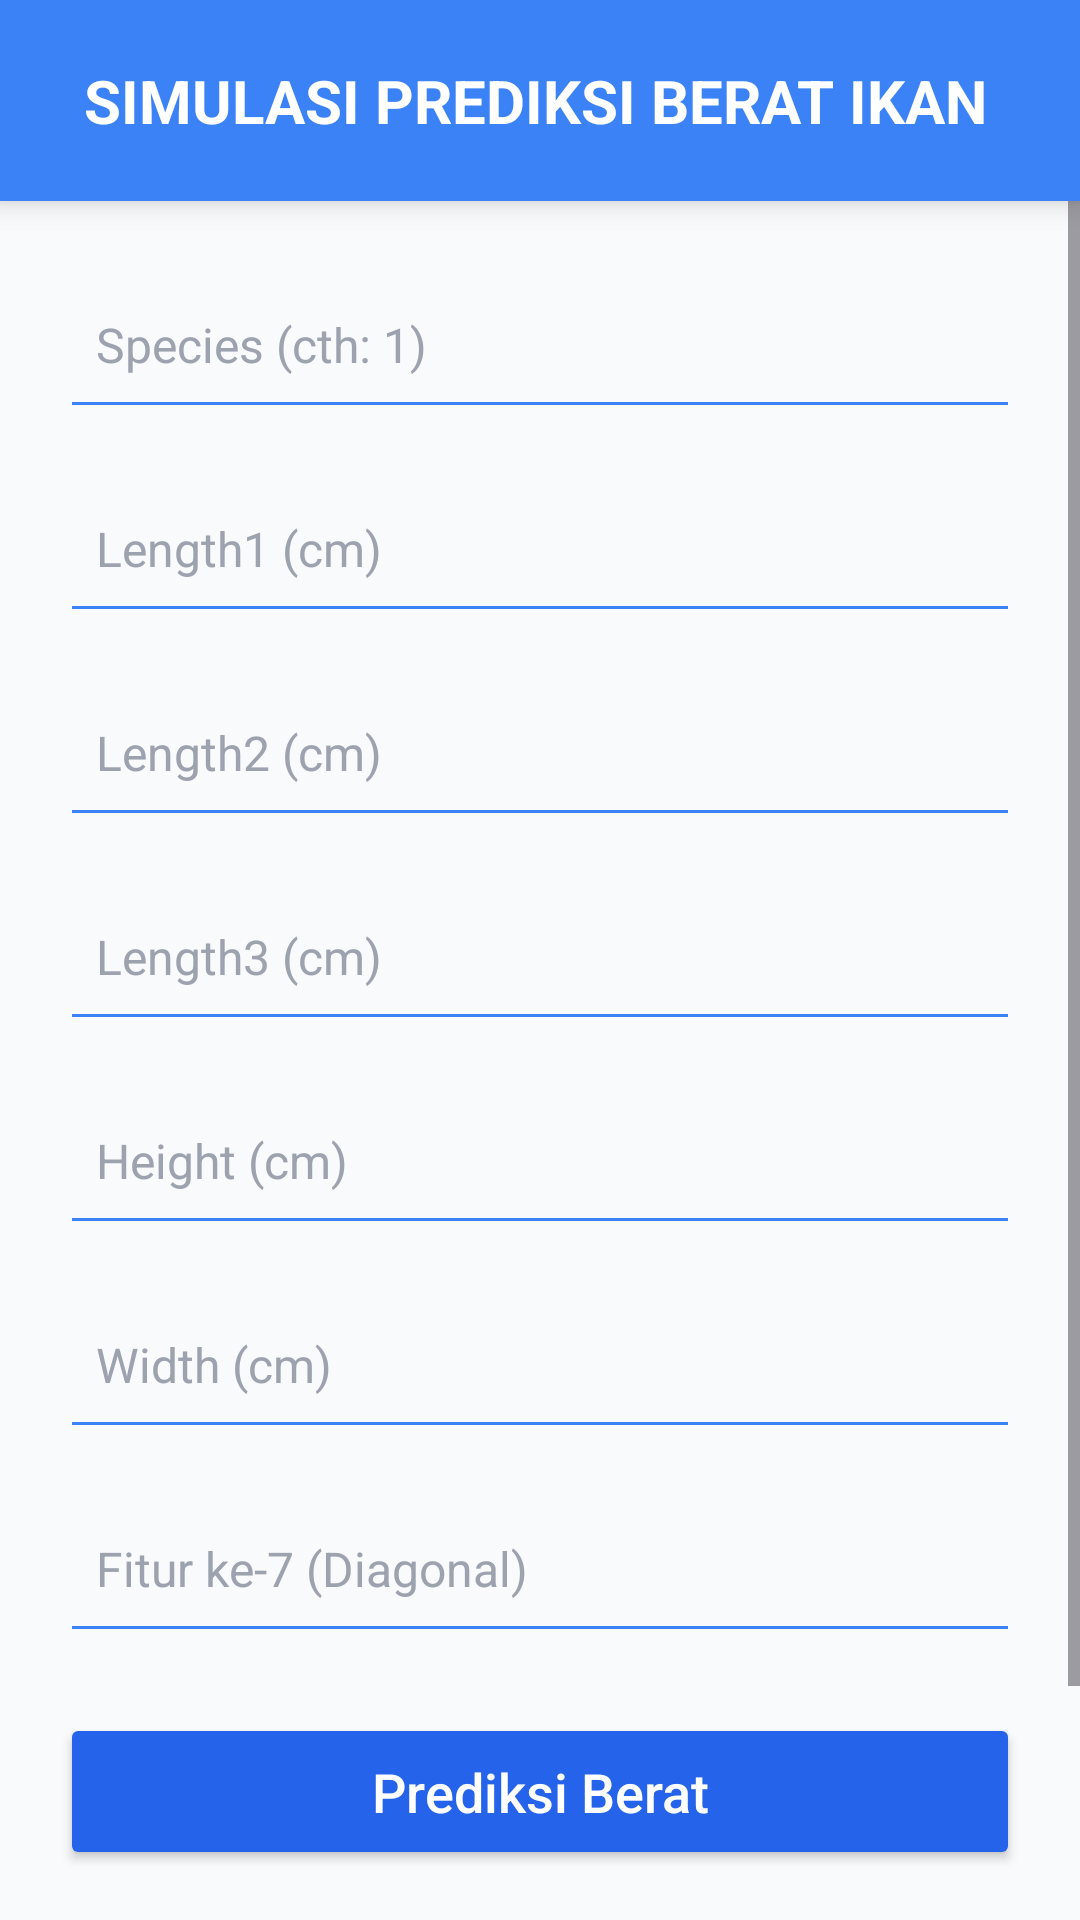

Layout XML and referenced resources for this Android screen:
<!-- AndroidManifest.xml: application theme Theme.Fish_Prediction_221351052 -->
<!-- res/layout/activity_simulasi.xml -->
<?xml version="1.0" encoding="utf-8"?>
<LinearLayout xmlns:android="http://schemas.android.com/apk/res/android"
    xmlns:tools="http://schemas.android.com/tools"
    android:layout_width="match_parent"
    android:layout_height="match_parent"
    android:orientation="vertical"
    android:background="#F9FAFB">

    <LinearLayout
        android:id="@+id/full_width_header_container"
        android:layout_width="match_parent"
        android:layout_height="wrap_content"
        android:orientation="horizontal"
        android:background="#3B82F6"
        android:paddingStart="16dp"
        android:paddingEnd="16dp"
        android:paddingTop="20dp"
        android:paddingBottom="20dp"
        android:elevation="6dp"
        android:gravity="center_vertical">

        <ImageButton
            android:id="@+id/backButton"
            android:layout_width="wrap_content"
            android:layout_height="wrap_content"
            android:background="@android:color/transparent"
            android:contentDescription="Back"
            android:src="@drawable/ic_arrow_back"
            android:tint="#FFFFFF"
            tools:ignore="HardcodedText,UseAppTint,TouchTargetSizeCheck" />

        <TextView
            android:layout_width="wrap_content"
            android:layout_height="wrap_content"
            android:layout_marginStart="12dp"
            android:text="SIMULASI PREDIKSI BERAT IKAN"
            android:textColor="#FFFFFF"
            android:textSize="20sp"
            android:textStyle="bold"
            tools:ignore="HardcodedText" />
    </LinearLayout>

    <ScrollView
        android:layout_width="match_parent"
        android:layout_height="0dp"
        android:layout_weight="1"
        android:fillViewport="true">

        <LinearLayout
            android:layout_width="match_parent"
            android:layout_height="wrap_content"
            android:orientation="vertical"
            android:padding="20dp"
            android:gravity="center_horizontal">

            <EditText
                android:id="@+id/inputSpecies"
                android:layout_width="match_parent"
                android:layout_height="wrap_content"
                android:layout_marginBottom="12dp"
                android:backgroundTint="#3B82F6"
                android:hint="Species (cth: 1)"
                android:inputType="number"
                android:minHeight="56dp"
                android:padding="12dp"
                android:textColor="#111827"
                android:textColorHint="#9CA3AF"
                android:textSize="16sp"
                tools:ignore="Autofill,HardcodedText,TextContrastCheck,VisualLintTextFieldSize" />

            <EditText
                android:id="@+id/inputLength1"
                android:layout_width="match_parent"
                android:layout_height="wrap_content"
                android:layout_marginBottom="12dp"
                android:backgroundTint="#3B82F6"
                android:hint="Length1 (cm)"
                android:inputType="numberDecimal"
                android:minHeight="56dp"
                android:padding="12dp"
                android:textColor="#111827"
                android:textColorHint="#9CA3AF"
                android:textSize="16sp"
                tools:ignore="Autofill,HardcodedText,TextContrastCheck,VisualLintTextFieldSize" />

            <EditText
                android:id="@+id/inputLength2"
                android:layout_width="match_parent"
                android:layout_height="wrap_content"
                android:layout_marginBottom="12dp"
                android:backgroundTint="#3B82F6"
                android:hint="Length2 (cm)"
                android:inputType="numberDecimal"
                android:minHeight="56dp"
                android:padding="12dp"
                android:textColor="#111827"
                android:textColorHint="#9CA3AF"
                android:textSize="16sp"
                tools:ignore="Autofill,HardcodedText,TextContrastCheck,VisualLintTextFieldSize" />

            <EditText
                android:id="@+id/inputLength3"
                android:layout_width="match_parent"
                android:layout_height="wrap_content"
                android:layout_marginBottom="12dp"
                android:backgroundTint="#3B82F6"
                android:hint="Length3 (cm)"
                android:inputType="numberDecimal"
                android:minHeight="56dp"
                android:padding="12dp"
                android:textColor="#111827"
                android:textColorHint="#9CA3AF"
                android:textSize="16sp"
                tools:ignore="Autofill,HardcodedText,TextContrastCheck,VisualLintTextFieldSize" />

            <EditText
                android:id="@+id/inputHeight"
                android:layout_width="match_parent"
                android:layout_height="wrap_content"
                android:layout_marginBottom="12dp"
                android:backgroundTint="#3B82F6"
                android:hint="Height (cm)"
                android:inputType="numberDecimal"
                android:minHeight="56dp"
                android:padding="12dp"
                android:textColor="#111827"
                android:textColorHint="#9CA3AF"
                android:textSize="16sp"
                tools:ignore="Autofill,HardcodedText,TextContrastCheck,VisualLintTextFieldSize" />

            <EditText
                android:id="@+id/inputWidth"
                android:layout_width="match_parent"
                android:layout_height="wrap_content"
                android:layout_marginBottom="12dp"
                android:backgroundTint="#3B82F6"
                android:hint="Width (cm)"
                android:inputType="numberDecimal"
                android:minHeight="56dp"
                android:padding="12dp"
                android:textColor="#111827"
                android:textColorHint="#9CA3AF"
                android:textSize="16sp"
                tools:ignore="Autofill,HardcodedText,TextContrastCheck,VisualLintTextFieldSize" />

            <EditText
                android:id="@+id/inputFeature7"
                android:layout_width="match_parent"
                android:layout_height="wrap_content"
                android:layout_marginBottom="20dp"
                android:backgroundTint="#3B82F6"
                android:hint="Fitur ke-7 (Diagonal)"
                android:inputType="numberDecimal"
                android:minHeight="56dp"
                android:padding="12dp"
                android:textColor="#111827"
                android:textColorHint="#9CA3AF"
                android:textSize="16sp"
                tools:ignore="Autofill,HardcodedText,TextContrastCheck,VisualLintTextFieldSize" />

            <Button
                android:id="@+id/btnPrediksi"
                android:layout_width="match_parent"
                android:layout_height="wrap_content"
                android:backgroundTint="#2563EB"
                android:text="Prediksi Berat"
                android:textAllCaps="false"
                android:textColor="#FFFFFF"
                android:textSize="18sp"
                android:padding="14dp"
                android:elevation="4dp"
                android:layout_marginBottom="24dp"
                tools:ignore="HardcodedText,VisualLintButtonSize" />

            <TextView
                android:id="@+id/outputPrediksi"
                android:layout_width="match_parent"
                android:layout_height="wrap_content"
                android:text="Hasil prediksi akan muncul di sini"
                android:textAlignment="center"
                android:textColor="#1F2937"
                android:textSize="20sp"
                android:textStyle="bold"
                android:padding="8dp"
                android:background="#E0F2FE"
                android:layout_marginBottom="20dp"
                android:elevation="2dp"
                tools:ignore="HardcodedText" />
        </LinearLayout>
    </ScrollView>
</LinearLayout>
<!-- resources referenced by this layout -->
<resources>
  <style name="Theme.Fish_Prediction_221351052" parent="Base.Theme.Fish_Prediction_221351052" />
  <style name="Base.Theme.Fish_Prediction_221351052" parent="Theme.Material3.DayNight.NoActionBar">
          
          
      </style>
</resources>
